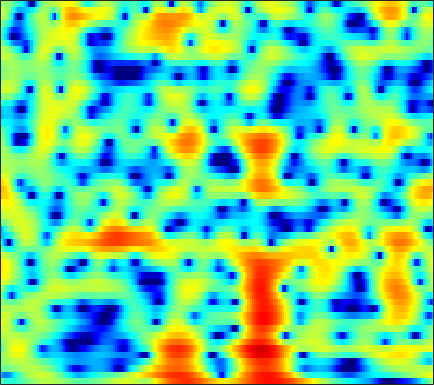

Data behind this chart, as committed beside it:
-1.9842, -2.4748, -2.9557, -3.245, -3.3394, -3.3002, -3.0972, -2.8633, -2.4721, -2.0185, -1.5268, -1.1534, -0.65996, -0.18751, 0.15151, 0.56808, 0.94458, 1.19, 1.4589, 1.6603, 1.7898, 1.8356, 1.8341, 1.7539
-7.302, -8.421, -9.319, -9.037, -8.136, -6.54, -4.92, -3.808, -2.492, -1.366, -0.41, 0.2047, 0.9046, 1.479, 1.833, 2.206, 2.474, 2.607, 2.695, 2.682, 2.567, 2.412, 2.118, 1.722
-1.247, -1.117, -0.912, -0.6653, -0.4532, -0.1469, 0.1754, 0.4194, 0.7345, 1.027, 1.283, 1.444, 1.613, 1.721, 1.759, 1.748, 1.668, 1.56, 1.353, 1.069, 0.7069, 0.3825, -0.1259, -0.727
0.0523, 0.3786, 0.7793, 1.139, 1.381, 1.657, 1.871, 1.988, 2.078, 2.091, 2.025, 1.924, 1.72, 1.445, 1.191, 0.8012, 0.3608, 0.007475, -0.4838, -0.9849, -1.486, -1.854, -2.337, -2.824
-0.04176, 0.6707, 1.528, 2.256, 2.709, 3.183, 3.496, 3.621, 3.637, 3.474, 3.125, 2.732, 2.033, 1.123, 0.2979, -0.9923, -2.465, -3.639, -5.14, -6.286, -6.808, -6.808, -6.522, -6.177
-2.637, -0.9097, 0.8818, 2.219, 2.983, 3.736, 4.216, 4.413, 4.471, 4.287, 3.857, 3.362, 2.453, 1.229, 0.07408, -1.846, -4.304, -6.565, -10.06, -12.58, -11.73, -10.15, -8.449, -7.445
-0.5953, 0.1876, 1.123, 1.903, 2.375, 2.852, 3.157, 3.276, 3.298, 3.17, 2.901, 2.601, 2.081, 1.429, 0.8644, 0.0449, -0.8105, -1.443, -2.236, -2.922, -3.491, -3.861, -4.364, -4.954
1.475, 1.66, 1.841, 1.945, 1.972, 1.942, 1.843, 1.735, 1.569, 1.394, 1.242, 1.141, 1.014, 0.8776, 0.7558, 0.5562, 0.3142, 0.1079, -0.2074, -0.5723, -0.999, -1.366, -1.93, -2.581
2.838, 2.736, 2.467, 2.014, 1.54, 0.7267, -0.2599, -1.067, -2.075, -2.719, -2.733, -2.354, -1.55, -0.6853, -0.1067, 0.508, 0.9156, 1.098, 1.19, 1.125, 0.9212, 0.6858, 0.2816, -0.2218
3.401, 3.312, 2.963, 2.306, 1.571, 0.1844, -1.818, -3.93, -8.172, -15.36, -12.85, -7.997, -4.065, -1.63, -0.3622, 0.8195, 1.556, 1.871, 2.027, 1.94, 1.648, 1.325, 0.801, 0.1933
2.337, 2.517, 2.527, 2.323, 2.042, 1.516, 0.8751, 0.3794, -0.1973, -0.5363, -0.507, -0.242, 0.3126, 0.8982, 1.268, 1.61, 1.746, 1.688, 1.376, 0.7737, -0.1239, -0.9938, -2.402, -4.037
1.203, 1.417, 1.558, 1.581, 1.551, 1.476, 1.393, 1.354, 1.376, 1.474, 1.606, 1.721, 1.88, 2.031, 2.1, 2.067, 1.872, 1.593, 1.01, 0.1293, -1.127, -2.39, -4.627, -7.774
0.4005, 0.1403, -0.3021, -0.7771, -1.06, -1.207, -1.046, -0.7643, -0.2582, 0.3012, 0.8374, 1.192, 1.575, 1.845, 1.992, 2.096, 2.072, 1.966, 1.7, 1.269, 0.6821, 0.1301, -0.7179, -1.623
-0.2837, -1.503, -3.798, -7.157, -10.46, -12.95, -9.397, -6.672, -4.132, -2.478, -1.365, -0.76, -0.193, 0.1973, 0.4243, 0.7246, 1.025, 1.246, 1.514, 1.73, 1.878, 1.94, 1.945, 1.874
1.435, 0.3744, -1.352, -3.269, -4.6, -5.501, -5.134, -4.459, -3.581, -3.03, -2.935, -3.13, -3.606, -4.156, -4.443, -4.311, -3.481, -2.554, -1.244, -0.04366, 0.9517, 1.553, 2.167, 2.604
3.873, 3.397, 2.672, 1.875, 1.285, 0.5688, -0.07106, -0.5757, -1.333, -2.252, -3.501, -4.81, -7.287, -11.23, -16.74, -24.86, -12.31, -8.23, -4.756, -2.409, -0.7402, 0.1835, 1.095, 1.703
4.886, 4.594, 4.075, 3.459, 2.947, 2.171, 1.312, 0.6211, -0.4061, -1.548, -2.747, -3.696, -4.989, -6.084, -6.578, -6.641, -5.957, -5.084, -3.754, -2.474, -1.366, -0.6918, -0.04028, 0.2959
5.259, 4.983, 4.504, 3.918, 3.394, 2.562, 1.595, 0.8127, -0.3656, -1.699, -3.087, -4.087, -5.307, -6.104, -6.274, -5.917, -5.093, -4.301, -3.182, -2.12, -1.243, -0.7197, -0.2539, -0.08693
5.021, 4.717, 4.242, 3.644, 3.123, 2.348, 1.403, 0.55, -0.7775, -2.479, -4.769, -6.98, -11.12, -17.45, -17.67, -11.58, -7.508, -5.409, -3.329, -1.805, -0.6743, -0.059, 0.503, 0.7913
3.027, 2.605, 1.996, 1.401, 1.013, 0.5695, 0.1025, -0.3273, -1.004, -1.913, -3.161, -4.24, -5.703, -6.793, -6.841, -5.869, -4.4, -3.305, -2.023, -0.986, -0.135, 0.3805, 0.9305, 1.357
-0.6962, -1.795, -3.325, -4.408, -4.606, -4.05, -2.949, -2.129, -1.347, -0.847, -0.6159, -0.6214, -0.6976, -0.799, -0.87, -0.9061, -0.9097, -0.9045, -0.8978, -0.8713, -0.7697, -0.5699, -0.1095, 0.5163
-4.128, -5.943, -9.503, -16.57, -18.61, -9.773, -5.111, -2.806, -0.7115, 0.628, 1.504, 1.871, 2.061, 2.002, 1.767, 1.221, 0.3887, -0.4685, -1.975, -3.889, -5.936, -6.743, -5.742, -3.425
-7.219, -6.4, -5.612, -4.824, -4.022, -2.748, -1.202, -0.1381, 1.098, 2.06, 2.672, 2.957, 3.039, 2.814, 2.451, 1.662, 0.5024, -0.6619, -2.715, -5.466, -8.976, -10.97, -9.414, -6.017
-7.831, -5.632, -3.544, -1.945, -0.9769, 0.12, 1.055, 1.663, 2.308, 2.782, 3.045, 3.098, 3.002, 2.667, 2.279, 1.578, 0.6641, -0.1333, -1.305, -2.491, -3.501, -4.036, -4.357, -4.26
-1.21, -0.7015, 0.0494, 0.8274, 1.329, 1.956, 2.425, 2.707, 2.974, 3.078, 3.065, 2.937, 2.658, 2.238, 1.815, 1.143, 0.3363, -0.3563, -1.374, -2.506, -3.71, -4.661, -6.002, -7.313
1.748, 1.979, 2.325, 2.634, 2.828, 3.016, 3.111, 3.103, 3.014, 2.809, 2.511, 2.231, 1.759, 1.225, 0.7657, 0.07461, -0.708, -1.367, -2.365, -3.566, -5.017, -6.345, -8.599, -11.71
2.945, 3.268, 3.571, 3.704, 3.728, 3.603, 3.365, 3.096, 2.621, 2.068, 1.407, 0.9, 0.1933, -0.5084, -0.9879, -1.595, -2.175, -2.619, -3.289, -4.077, -5.066, -5.938, -7.261, -8.649
4.204, 4.601, 4.816, 4.767, 4.555, 4.096, 3.425, 2.822, 1.873, 0.7796, -0.4493, -1.456, -2.776, -3.974, -4.606, -4.907, -4.723, -4.465, -4.2, -4.153, -4.42, -4.831, -5.599, -6.609
6.153, 6.249, 6.053, 5.551, 4.939, 3.922, 2.62, 1.55, 0.02198, -1.609, -3.372, -5.026, -7.943, -12.87, -18.88, -15.63, -9.498, -6.862, -4.715, -3.615, -3.247, -3.408, -4.169, -5.686
7.097, 6.784, 6.098, 5, 3.89, 1.943, -0.5731, -2.84, -5.918, -7.821, -7.795, -7.52, -7.484, -7.781, -7.822, -6.937, -5.254, -3.941, -2.523, -1.611, -1.219, -1.254, -1.718, -2.627
5.955, 5.56, 4.755, 3.572, 2.39, 0.2732, -2.576, -5.455, -10.22, -12.54, -9.465, -7.229, -5.242, -3.878, -3.114, -2.22, -1.425, -0.8942, -0.3171, 0.08138, 0.2467, 0.2261, 0.007164, -0.3579
3.722, 3.548, 3.097, 2.426, 1.771, 0.7369, -0.4102, -1.269, -2.202, -2.714, -2.691, -2.458, -1.934, -1.374, -0.9563, -0.4687, -0.05953, 0.1811, 0.4021, 0.4845, 0.4386, 0.3159, 0.04776, -0.3289
1.821, 1.94, 1.924, 1.734, 1.509, 1.133, 0.7189, 0.4212, 0.1004, -0.1096, -0.1663, -0.1384, 0.004887, 0.1968, 0.3633, 0.5615, 0.7094, 0.7625, 0.7498, 0.6052, 0.3264, 0.01854, -0.4974, -1.157
0.9351, 1.197, 1.385, 1.385, 1.303, 1.127, 0.917, 0.7812, 0.6269, 0.5594, 0.5642, 0.642, 0.7856, 0.9867, 1.138, 1.32, 1.438, 1.462, 1.375, 1.129, 0.6749, 0.182, -0.6977, -1.867
1.083, 1.25, 1.246, 1.062, 0.8226, 0.4454, 0.0639, -0.1779, -0.3933, -0.437, -0.3087, -0.09771, 0.2973, 0.7849, 1.165, 1.649, 2.047, 2.259, 2.371, 2.26, 1.878, 1.387, 0.3922, -1.035
1.288, 1.112, 0.5677, -0.2585, -1.03, -2.216, -3.387, -4.163, -4.777, -4.909, -4.497, -3.961, -2.901, -1.65, -0.6482, 0.6219, 1.721, 2.381, 3.017, 3.332, 3.33, 3.112, 2.524, 1.609
0.7248, 0.1388, -0.9942, -2.712, -4.402, -7.461, -11.52, -15.01, -17.14, -15.76, -14.63, -13.63, -11.14, -7.552, -4.967, -2.044, 0.2192, 1.527, 2.825, 3.669, 4.097, 4.168, 3.979, 3.479
0.09318, -0.5214, -1.724, -3.399, -5.145, -7.992, -11.72, -14.7, -16.79, -17.15, -18.46, -19.93, -16.46, -10.13, -6.467, -2.812, -0.1103, 1.453, 3.015, 4.085, 4.704, 4.898, 4.812, 4.35
-1.602, -1.856, -2.48, -3.357, -4.174, -5.389, -6.622, -7.415, -8.225, -8.614, -8.419, -7.878, -6.578, -4.752, -3.228, -1.223, 0.5847, 1.754, 3.041, 3.972, 4.562, 4.773, 4.723, 4.294
-4.792, -4.545, -4.473, -4.702, -4.975, -5.5, -6.057, -6.383, -6.697, -6.697, -6.306, -5.807, -4.776, -3.507, -2.473, -1.075, 0.2629, 1.179, 2.232, 3.051, 3.623, 3.877, 3.978, 3.807
-7.278, -6.612, -6.09, -6.066, -6.266, -6.845, -7.694, -8.36, -9.168, -9.432, -8.928, -8.057, -6.507, -4.796, -3.533, -1.963, -0.5398, 0.4068, 1.474, 2.342, 2.983, 3.322, 3.6, 3.678
-6.869, -6.222, -5.829, -5.907, -6.353, -7.439, -9.22, -11.29, -15.54, -22.79, -19.04, -13.92, -9.59, -6.562, -4.782, -2.784, -1.143, -0.1045, 1.075, 2.017, 2.733, 3.132, 3.48, 3.651
-3.962, -3.537, -3.337, -3.514, -3.934, -4.877, -6.252, -7.596, -9.51, -10.84, -10.62, -9.566, -7.713, -5.859, -4.517, -2.805, -1.245, -0.1898, 1.031, 1.995, 2.705, 3.063, 3.322, 3.371
-0.2185, 0.1252, 0.3489, 0.2571, 0.01341, -0.5456, -1.372, -2.097, -3.138, -4.228, -5.224, -5.807, -6.332, -6.128, -5.298, -3.577, -1.633, -0.2779, 1.214, 2.311, 2.986, 3.219, 3.187, 2.755
2.167, 2.521, 2.811, 2.859, 2.736, 2.347, 1.703, 1.056, -0.09409, -1.647, -3.814, -6.133, -11.38, -28.7, -14.94, -6.917, -2.829, -0.7881, 1.117, 2.316, 2.932, 3.038, 2.687, 1.704
1.276, 1.717, 2.12, 2.327, 2.334, 2.146, 1.748, 1.296, 0.4829, -0.562, -1.827, -2.89, -4.169, -4.748, -4.393, -3.158, -1.628, -0.5803, 0.5185, 1.251, 1.605, 1.622, 1.295, 0.585
-0.4408, 0.159, 0.7474, 1.116, 1.26, 1.296, 1.157, 0.9517, 0.5852, 0.1435, -0.3199, -0.6415, -0.9381, -1.034, -0.9613, -0.6794, -0.2745, 0.04023, 0.4009, 0.6331, 0.6886, 0.6062, 0.3517, -0.04039
-1.103, -0.3958, 0.2919, 0.7223, 0.9152, 1.019, 0.9767, 0.8803, 0.695, 0.4795, 0.2767, 0.1709, 0.09063, 0.1068, 0.1747, 0.3355, 0.5101, 0.6236, 0.7255, 0.712, 0.5574, 0.3411, -0.06589, -0.5815
-0.0008659, 0.5361, 1.022, 1.257, 1.315, 1.248, 1.047, 0.8473, 0.5463, 0.2419, 0.005314, -0.07048, -0.05557, 0.1226, 0.3431, 0.6926, 1.04, 1.249, 1.413, 1.385, 1.128, 0.7485, -0.02316, -1.125
2.067, 2.178, 2.159, 1.968, 1.699, 1.209, 0.6015, 0.07106, -0.7395, -1.593, -2.332, -2.672, -2.626, -1.946, -1.153, -0.0085, 1.049, 1.703, 2.305, 2.573, 2.468, 2.118, 1.204, -0.3536
2.255, 1.904, 1.252, 0.4455, -0.2544, -1.261, -2.342, -3.26, -4.728, -6.704, -9.706, -13.16, -15.38, -9.82, -6.254, -2.846, -0.4656, 0.8468, 2.103, 2.885, 3.223, 3.219, 2.873, 2.156
-0.06208, -0.9274, -2.369, -4.157, -5.626, -7.455, -8.788, -9.395, -9.832, -10.34, -11.2, -11.89, -11.51, -9.098, -6.798, -4.029, -1.76, -0.4161, 0.9898, 1.993, 2.664, 2.965, 3.162, 3.175
-2, -3.283, -5.565, -8.701, -11.92, -18.91, -28.29, -19.72, -14.51, -11.85, -10.09, -8.941, -7.476, -5.911, -4.7, -3.067, -1.583, -0.5917, 0.5256, 1.411, 2.09, 2.474, 2.85, 3.112
-1.908, -3.007, -4.875, -7.178, -9.014, -11.37, -12.67, -12.66, -11.67, -10.21, -8.664, -7.505, -5.993, -4.517, -3.462, -2.143, -0.99, -0.2359, 0.6066, 1.265, 1.721, 1.972, 2.207, 2.396
0.1507, -0.6366, -1.923, -3.519, -4.841, -6.634, -8.326, -9.258, -9.838, -9.38, -8.032, -6.822, -5.062, -3.452, -2.354, -1.103, -0.04034, 0.6042, 1.239, 1.588, 1.637, 1.471, 1.045, 0.5445
2.62, 2.058, 0.9771, -0.4704, -1.894, -4.348, -7.875, -11.74, -21.3, -17.14, -10.38, -7.424, -4.844, -2.978, -1.856, -0.5719, 0.5138, 1.192, 1.826, 2.058, 1.8, 1.144, -0.5618, -3.817
2.334, 2.117, 1.497, 0.5177, -0.5163, -2.215, -4.241, -5.794, -7.426, -7.831, -7.177, -6.627, -6.059, -5.622, -5.168, -4.124, -2.648, -1.509, -0.191, 0.6966, 1.03, 0.9183, 0.2498, -0.8323
0.6662, 0.7909, 0.7368, 0.4018, 0.01205, -0.6827, -1.504, -2.18, -3.072, -3.995, -5.062, -6.165, -8.332, -12.35, -17.89, -16.03, -8.627, -5.359, -2.474, -0.6135, 0.5315, 1.066, 1.471, 1.669
